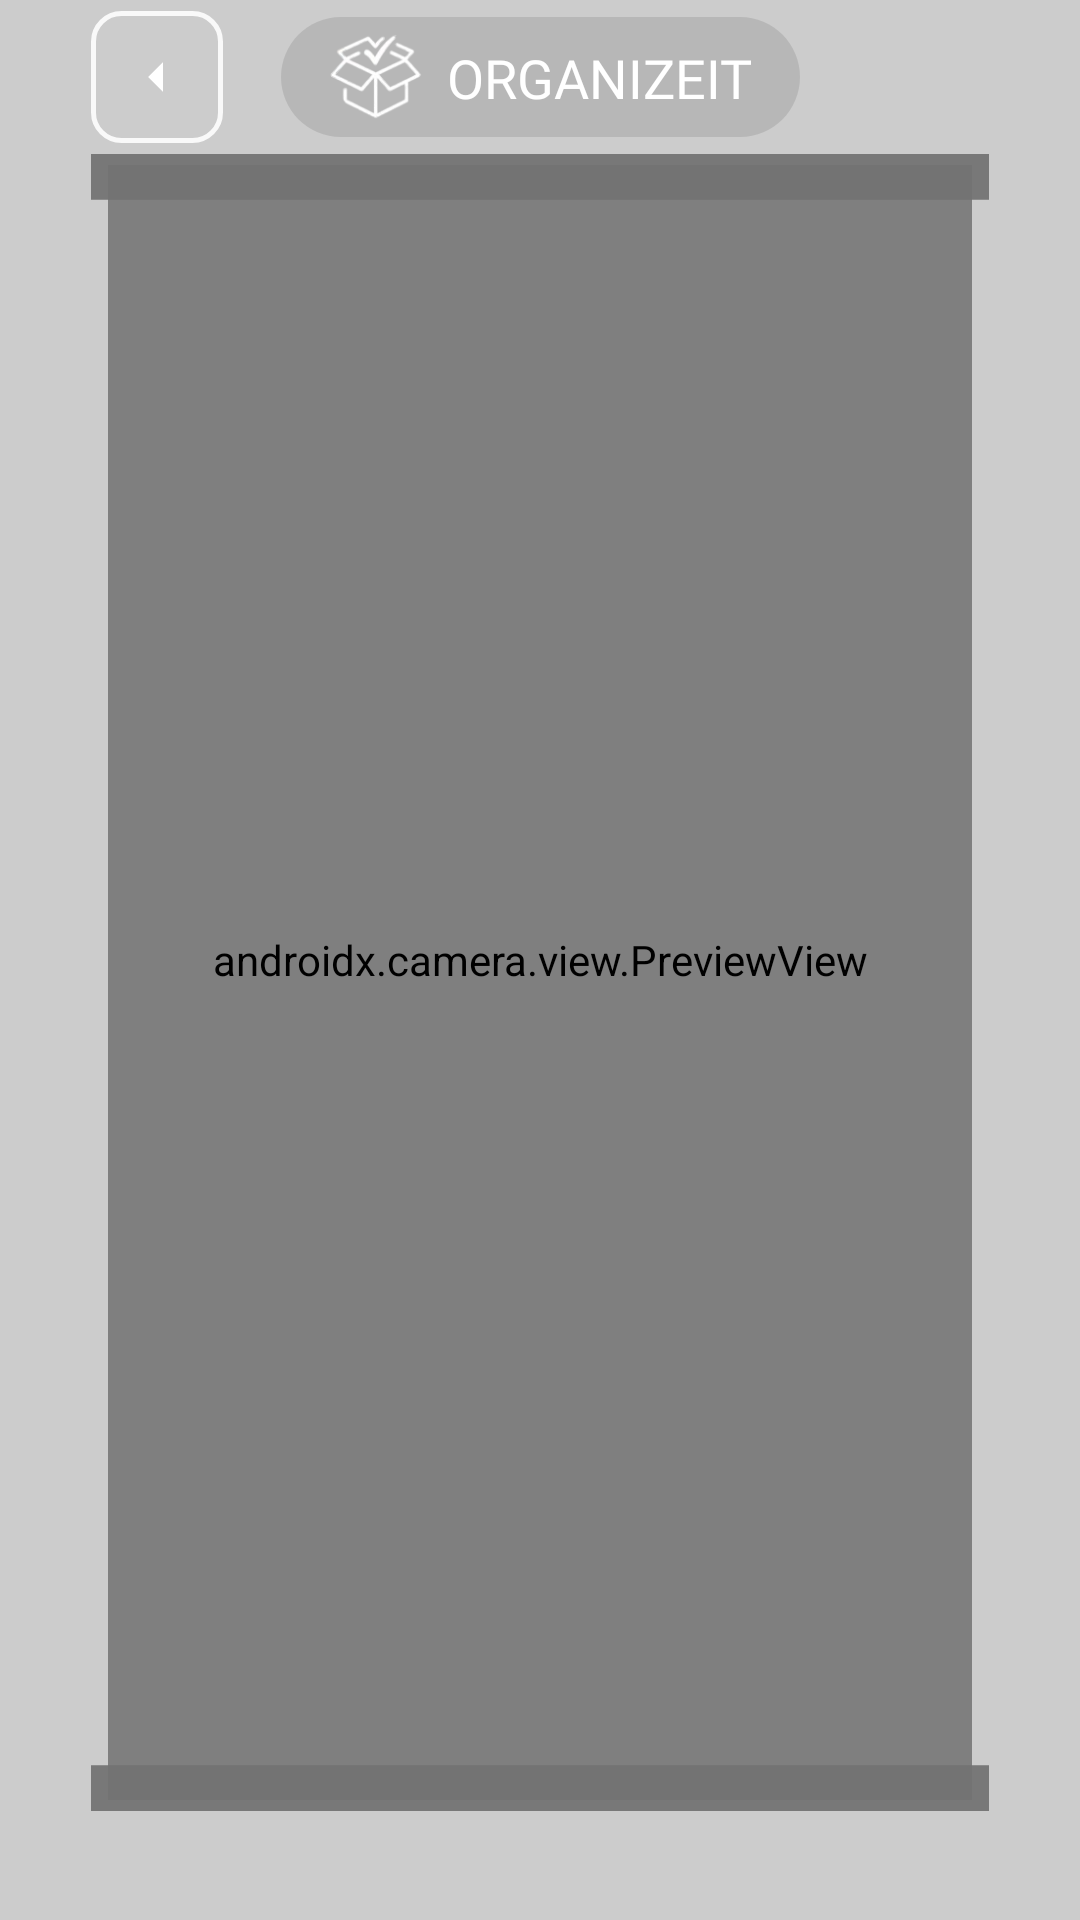

Write the Android layout XML for this screen, with the resource values it uses.
<!-- AndroidManifest.xml: application theme Theme.MOBDEVEMCO -->
<!-- res/layout/scan_sku.xml -->
<?xml version="1.0" encoding="utf-8"?>
<androidx.constraintlayout.widget.ConstraintLayout xmlns:android="http://schemas.android.com/apk/res/android"
    xmlns:app="http://schemas.android.com/apk/res-auto"
    xmlns:tools="http://schemas.android.com/tools"
    android:layout_width="match_parent"
    android:layout_height="match_parent">

    

    <androidx.camera.view.PreviewView
        android:id="@+id/preview_view_SKU"
        android:layout_width="0dp"
        android:layout_height="0dp"
        android:visibility="visible"
        app:layout_constraintBottom_toBottomOf="parent"
        app:layout_constraintEnd_toEndOf="parent"
        app:layout_constraintHorizontal_bias="0.0"
        app:layout_constraintStart_toStartOf="parent"
        app:layout_constraintTop_toTopOf="parent"
        app:layout_constraintVertical_bias="0.0">

    </androidx.camera.view.PreviewView>

    <androidx.constraintlayout.widget.Guideline
        android:id="@+id/guideline6"
        android:layout_width="wrap_content"
        android:layout_height="wrap_content"
        android:orientation="vertical"
        app:layout_constraintGuide_percent=".10" />

    <androidx.constraintlayout.widget.Guideline
        android:id="@+id/guideline7"
        android:layout_width="wrap_content"
        android:layout_height="wrap_content"
        android:orientation="vertical"
        app:layout_constraintGuide_percent=".90" />

    <androidx.constraintlayout.widget.Guideline
        android:id="@+id/guideline8"
        android:layout_width="wrap_content"
        android:layout_height="wrap_content"
        android:orientation="horizontal"
        app:layout_constraintGuide_end="585dp" />

    <androidx.constraintlayout.widget.Guideline
        android:id="@+id/guideline9"
        android:layout_width="wrap_content"
        android:layout_height="wrap_content"
        android:orientation="horizontal"
        app:layout_constraintGuide_begin="600dp" />

    <ImageView
        android:id="@+id/ivScanSKUBack"
        android:layout_width="wrap_content"
        android:layout_height="wrap_content"
        android:src="@drawable/back_button"
        app:layout_constraintBottom_toBottomOf="@+id/imageView9"
        app:layout_constraintStart_toStartOf="@+id/imageView2"
        app:layout_constraintTop_toTopOf="@+id/imageView9" />

    <View
        android:id="@+id/view4"
        android:layout_width="0sp"
        android:layout_height="match_parent"
        android:alpha="0.6"
        android:background="@android:color/background_light"
        app:layout_constraintBottom_toBottomOf="parent"
        app:layout_constraintEnd_toStartOf="@+id/guideline6"
        app:layout_constraintStart_toStartOf="parent"
        app:layout_constraintTop_toTopOf="parent" />

    <View
        android:id="@+id/view2"
        android:layout_width="0sp"
        android:layout_height="0sp"
        android:alpha="0.6"
        android:background="@android:color/background_light"
        android:visibility="visible"
        app:layout_constraintBottom_toTopOf="@+id/guideline8"
        app:layout_constraintEnd_toStartOf="@+id/guideline7"
        app:layout_constraintStart_toEndOf="@id/guideline6"
        app:layout_constraintTop_toTopOf="parent" />

    <View
        android:id="@+id/view3"
        android:layout_width="0sp"
        android:layout_height="match_parent"
        android:alpha="0.6"
        android:background="@android:color/background_light"
        app:layout_constraintBottom_toBottomOf="parent"
        app:layout_constraintEnd_toEndOf="parent"
        app:layout_constraintStart_toEndOf="@id/guideline7"
        app:layout_constraintTop_toTopOf="parent" />

    <View
        android:id="@+id/view"
        android:layout_width="0sp"
        android:layout_height="0sp"
        android:alpha="0.6"
        android:background="@android:color/background_light"
        android:visibility="visible"
        app:layout_constraintBottom_toBottomOf="parent"
        app:layout_constraintEnd_toStartOf="@+id/guideline7"
        app:layout_constraintStart_toEndOf="@id/guideline6"
        app:layout_constraintTop_toBottomOf="@id/guideline9" />

    <ImageView
        android:id="@+id/imageView2"
        android:layout_width="0sp"
        android:layout_height="0sp"
        android:layout_marginStart="-6dp"
        android:layout_marginTop="-4dp"
        android:layout_marginEnd="-6dp"
        android:layout_marginBottom="-4dp"
        android:scaleType="centerCrop"
        android:src="@drawable/scan_sku"
        app:layout_constraintBottom_toTopOf="@+id/guideline9"
        app:layout_constraintEnd_toStartOf="@+id/guideline7"
        app:layout_constraintStart_toStartOf="@+id/guideline6"
        app:layout_constraintTop_toTopOf="@+id/guideline8" />


    <ImageView
        android:id="@+id/imageView9"
        android:layout_width="wrap_content"
        android:layout_height="wrap_content"
        app:layout_constraintBottom_toTopOf="@+id/imageView2"
        app:layout_constraintEnd_toStartOf="@+id/guideline7"
        app:layout_constraintStart_toStartOf="@+id/guideline6"
        app:layout_constraintTop_toTopOf="parent"
        android:src="@drawable/scan_logo_border" />

    <ImageView
        android:id="@+id/imageView10"
        android:layout_width="32dp"
        android:layout_height="0dp"
        android:layout_marginStart="8dp"
        android:layout_marginTop="4dp"
        android:layout_marginBottom="4dp"
        android:src="@drawable/transparent_logo"
        app:layout_constraintBottom_toBottomOf="@+id/imageView9"
        app:layout_constraintEnd_toStartOf="@id/textView8"
        app:layout_constraintStart_toStartOf="@+id/imageView9"
        app:layout_constraintTop_toTopOf="@+id/imageView9" />

    <TextView
        android:id="@+id/textView8"
        android:layout_width="wrap_content"
        android:layout_height="wrap_content"
        android:layout_marginEnd="8dp"
        android:fontFamily="@font/inter_semibold"
        android:text="ORGANIZEIT"
        android:textColor="@color/white"
        android:textSize="18sp"
        app:layout_constraintBottom_toBottomOf="@+id/imageView9"
        app:layout_constraintEnd_toEndOf="@+id/imageView9"
        app:layout_constraintStart_toEndOf="@+id/imageView10"
        app:layout_constraintTop_toTopOf="@+id/imageView9" />

</androidx.constraintlayout.widget.ConstraintLayout>
<!-- resources referenced by this layout -->
<resources>
  <color name="white">#FFFFFF</color>
  <!-- drawable back_button (drawable) -->
  <layer-list xmlns:android="http://schemas.android.com/apk/res/android"
      android:width="44dp"
      android:height="44dp">
  
      
      <item>
          <shape android:shape="rectangle">
              <solid android:color="#00FFFFFF"/> 
              <corners android:radius="9.25dp"/>
              <size android:width="44dp" android:height="44dp"/>
              <stroke
                  android:color="#F0F0F0"
                  android:width="1.5dp"/>
          </shape>
      </item>
  
      
      <item>
          <vector
              android:width="44dp"
              android:height="44dp"
              android:viewportWidth="44"
              android:viewportHeight="44">
              <path
                  android:fillColor="#FFFFFF"
                  android:pathData="M24,27L19,22L24,17V27z"/>
          </vector>
      </item>
  </layer-list>
  <!-- drawable scan_logo_border (drawable) -->
  <vector
  xmlns:android="http://schemas.android.com/apk/res/android"
  android:width="173.16dp"
  android:height="40dp"
  android:viewportWidth="173.16"
  android:viewportHeight="40"
      >
  <group>
      <clip-path
          android:pathData="M20 0H153.158C164.203 0 173.158 8.95431 173.158 20C173.158 31.0457 164.203 40 153.158 40H20C8.95431 40 0 31.0457 0 20C0 8.95431 8.95431 0 20 0Z"
          />
      <path
          android:pathData="M0 0V40H173.158V0"
          android:fillColor="#1A000000"
          />
  </group>
  </vector>
  <!-- drawable scan_sku (drawable) -->
  <shape xmlns:android="http://schemas.android.com/apk/res/android">
      
      <solid android:color="@android:color/transparent" />
  
      
      <corners android:radius="4sp" />
  
      
      <stroke
          android:width="4sp"
          android:color="#EF737373" /> 
  
      
      <size android:width="130dp" android:height="145dp" />
  </shape>
  <!-- drawable transparent_logo: png bitmap (drawable, 9570 bytes) -->
  <style name="Theme.MOBDEVEMCO" parent="android:Theme.Material.Light.NoActionBar" />
</resources>
